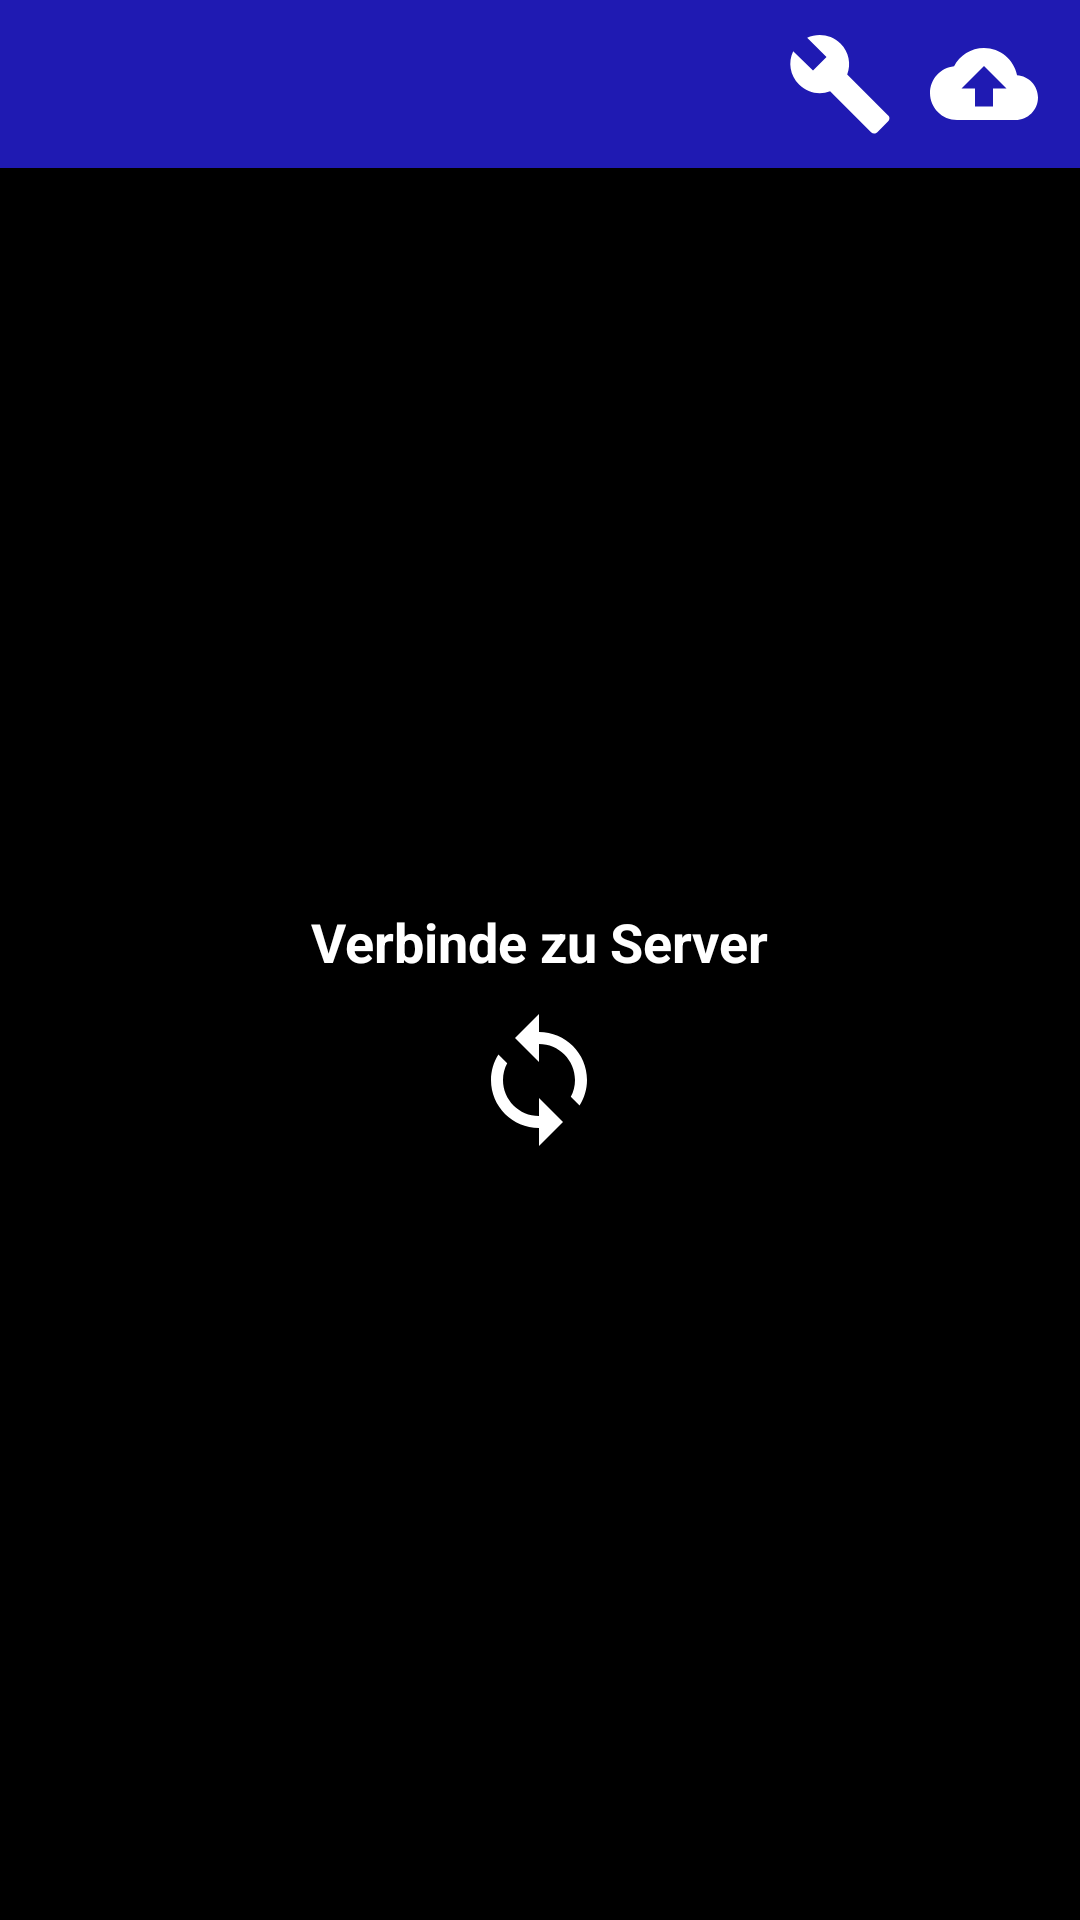

Write the Android layout XML for this screen, with the resource values it uses.
<!-- AndroidManifest.xml: application theme AppTheme -->
<!-- res/layout/activity_libraries.xml -->
<?xml version="1.0" encoding="utf-8"?>
<LinearLayout xmlns:android="http://schemas.android.com/apk/res/android"
    android:layout_width="match_parent"
    android:layout_height="match_parent"
    android:orientation="vertical">

    <androidx.appcompat.widget.Toolbar
        android:id="@+id/toolbar"
        android:layout_width="match_parent"
        android:layout_height="@dimen/actionBarWidth"
        android:background="@color/colorPrimary"
        android:elevation="@dimen/actionBarElevation">

        <RelativeLayout
            android:layout_width="match_parent"
            android:layout_height="match_parent">

            <ImageButton
                android:id="@+id/settings"
                android:layout_width="wrap_content"
                android:layout_height="match_parent"
                android:layout_alignParentEnd="true"
                android:layout_alignParentRight="true"
                android:layout_centerVertical="true"
                android:layout_marginEnd="8dp"
                android:layout_marginRight="8dp"
                android:background="@color/transparent"
                android:contentDescription="@string/settings"
                android:cropToPadding="true"
                android:paddingBottom="10dp"
                android:paddingTop="10dp"
                android:scaleType="centerInside"
                android:src="@drawable/settings_white" />

            <ImageButton
                android:id="@+id/upload"
                android:layout_width="wrap_content"
                android:layout_height="match_parent"
                android:layout_centerVertical="true"
                android:layout_toStartOf="@+id/settings"
                android:layout_toLeftOf="@+id/settings"
                android:background="@color/transparent"
                android:contentDescription="@string/synching"
                android:cropToPadding="true"
                android:paddingBottom="10dp"
                android:paddingTop="10dp"
                android:scaleType="centerInside"
                android:src="@drawable/cloud_upload_white" />

            <ImageButton
                android:id="@+id/test"
                android:layout_width="wrap_content"
                android:layout_height="match_parent"
                android:layout_centerVertical="true"
                android:layout_toStartOf="@+id/upload"
                android:layout_toLeftOf="@+id/upload"
                android:background="@color/transparent"
                android:contentDescription="test"
                android:cropToPadding="true"
                android:paddingBottom="10dp"
                android:paddingTop="10dp"
                android:scaleType="centerInside"
                android:src="@drawable/build_white" />


        </RelativeLayout>

    </androidx.appcompat.widget.Toolbar>

    <RelativeLayout
        android:layout_width="match_parent"
        android:layout_height="match_parent">

        <androidx.recyclerview.widget.RecyclerView
            android:id="@+id/recycler"
            android:layout_width="match_parent"
            android:layout_height="match_parent"
            android:background="@color/black" />

        <LinearLayout
            android:id="@+id/notconectedLayout"
            android:layout_width="wrap_content"
            android:layout_height="wrap_content"
            android:layout_centerHorizontal="true"
            android:layout_centerInParent="true"
            android:layout_centerVertical="true"
            android:orientation="vertical" >

        <TextView
            android:id="@+id/notconnected"
            android:paddingLeft="10dp"
            android:paddingRight="10dp"
            android:layout_width="wrap_content"
            android:layout_height="wrap_content"
            android:background="@color/transparent"
            android:text="@string/checkingserver"
            android:textAlignment="center"
            android:textColor="@color/white"
            android:textSize="18sp"
            android:textStyle="bold" />

            <ImageButton
                android:padding="10dp"
                android:layout_gravity="center_horizontal"
                android:background="@color/transparent"
                android:id="@+id/refresh"
                android:layout_width="wrap_content"
                android:layout_height="wrap_content"
                android:src="@drawable/sync_white"/>

        </LinearLayout>

    </RelativeLayout>
</LinearLayout>
<!-- resources referenced by this layout -->
<resources>
  <color name="black">#000000</color>
  <color name="colorPrimary">#1F1AB2</color>
  <color name="transparent">#009E9E9E</color>
  <color name="white">#FFFFFF</color>
  <dimen name="actionBarElevation">8dp</dimen>
  <dimen name="actionBarWidth">56dp</dimen>
  <!-- drawable build_white (drawable) -->
  <vector android:height="48dp" android:viewportHeight="24.0"
      android:viewportWidth="24.0" android:width="48dp" xmlns:android="http://schemas.android.com/apk/res/android">
      <path android:fillColor="#FFFFFFFF" android:pathData="M22.7,19l-9.1,-9.1c0.9,-2.3 0.4,-5 -1.5,-6.9 -2,-2 -5,-2.4 -7.4,-1.3L9,6 6,9 1.6,4.7C0.4,7.1 0.9,10.1 2.9,12.1c1.9,1.9 4.6,2.4 6.9,1.5l9.1,9.1c0.4,0.4 1,0.4 1.4,0l2.3,-2.3c0.5,-0.4 0.5,-1.1 0.1,-1.4z"/>
  </vector>
  <!-- drawable cloud_upload_white (drawable) -->
  <vector android:height="48dp" android:viewportHeight="24.0"
      android:viewportWidth="24.0" android:width="48dp" xmlns:android="http://schemas.android.com/apk/res/android">
      <path android:fillColor="#FFFFFFFF" android:pathData="M19.35,10.04C18.67,6.59 15.64,4 12,4 9.11,4 6.6,5.64 5.35,8.04 2.34,8.36 0,10.91 0,14c0,3.31 2.69,6 6,6h13c2.76,0 5,-2.24 5,-5 0,-2.64 -2.05,-4.78 -4.65,-4.96zM14,13v4h-4v-4H7l5,-5 5,5h-3z"/>
  </vector>
  <!-- drawable sync_white (drawable) -->
  <vector android:height="48dp" android:viewportHeight="24.0"
      android:viewportWidth="24.0" android:width="48dp" xmlns:android="http://schemas.android.com/apk/res/android">
      <path android:fillColor="#FFFFFFFF" android:pathData="M12,4L12,1L8,5l4,4L12,6c3.31,0 6,2.69 6,6 0,1.01 -0.25,1.97 -0.7,2.8l1.46,1.46C19.54,15.03 20,13.57 20,12c0,-4.42 -3.58,-8 -8,-8zM12,18c-3.31,0 -6,-2.69 -6,-6 0,-1.01 0.25,-1.97 0.7,-2.8L5.24,7.74C4.46,8.97 4,10.43 4,12c0,4.42 3.58,8 8,8v3l4,-4 -4,-4v3z"/>
  </vector>
  <string name="checkingserver">Verbinde zu Server</string>
  <string name="settings">Einstellungen</string>
  <string name="synching">Synchronisieren…</string>
  <style name="AppTheme" parent="Theme.AppCompat.Light.NoActionBar">
          
          <item name="colorPrimary">@color/colorPrimary</item>
          <item name="colorPrimaryDark">@color/colorPrimaryDark</item>
          <item name="colorAccent">@color/colorAccent</item>
          <item name="colorControlActivated">@color/colorAccentDark</item>
      </style>
  <color name="colorPrimaryDark">#17138A</color>
  <color name="colorAccent">#FF9601</color>
  <color name="colorAccentDark">#FF9601</color>
</resources>
